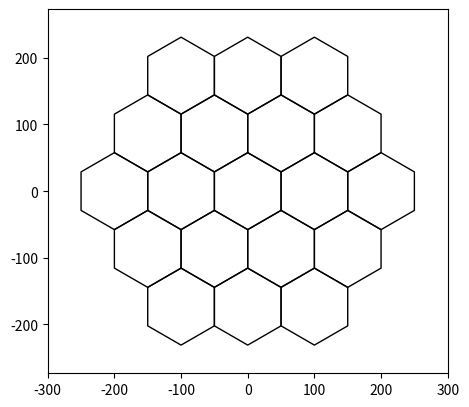

This chart was generated by the following Python code:
# -----------------------------------------------------------
# hexalattice module creates and prints hexagonal lattices
#
# (C) 2020 Alex Kazakov,
# Released under MIT License
# email [email redacted]
# Full documentation: https://github.com/alexkaz2/hexalattice
# -----------------------------------------------------------


import numpy as np
import matplotlib.pyplot as plt
import matplotlib.patches as mpatches
from matplotlib.collections import PatchCollection
from typing import List, Union


def create_hex_grid(nx: int = 4,
                    ny: int = 5,
                    min_diam: float = 1.,
                    n: int = 0,
                    align_to_origin: bool = True,
                    face_color: Union[List[float], str] = None,
                    edge_color: Union[List[float], str] = None,
                    plotting_gap: float = 0.,
                    crop_circ: float = 0.,
                    do_plot: bool = False,
                    rotate_deg: float = 0.,
                    keep_x_sym: bool = True,
                    h_ax: plt.Axes = None) -> (np.ndarray, plt.Axes):
    """
    Creates and prints hexagonal lattices.
    :param nx: Number of horizontal hexagons in rectangular grid, [nx * ny]
    :param ny: Number of vertical hexagons in rectangular grid, [nx * ny]
    :param min_diam: Minimal diameter of each hexagon.
    :param n: Alternative way to create rectangular grid. The final grid might have less hexagons
    :param align_to_origin: Shift the grid s.t. the central tile will center at the origin
    :param face_color: Provide RGB triplet, valid abbreviation (e.g. 'k') or RGB+alpha
    :param edge_color: Provide RGB triplet, valid abbreviation (e.g. 'k') or RGB+alpha
    :param plotting_gap: Gap between the edges of adjacent tiles, in fraction of min_diam
    :param crop_circ: Disabled if 0. If >0 a circle of central tiles will be kept, with radius r=crop_circ
    :param do_plot: Add the hexagon to an axes. If h_ax not provided a new figure will be opened.
    :param rotate_deg: Rotate the grid around the center of the central tile, by rotate_deg degrees
    :param keep_x_sym: NOT YET IMPLEMENTED
    :param h_ax: Handle to axes. If provided the grid will be added to it, if not a new figure will be opened.
    :return:
    """

    args_are_ok = check_inputs(nx, ny, min_diam, n, align_to_origin, face_color, edge_color, plotting_gap, crop_circ,
                               do_plot, rotate_deg, keep_x_sym)
    if not args_are_ok:
        print('Aborting hexagonal grid creation...')
        exit()
    coord_x, coord_y = make_grid(nx, ny, min_diam, n, crop_circ, rotate_deg, align_to_origin)

    if do_plot:
        h_ax = plot_single_lattice(coord_x, coord_y, face_color, edge_color, min_diam, plotting_gap, rotate_deg, h_ax)

    return np.hstack([coord_x, coord_y]), h_ax


def check_inputs(nx, ny, min_diam, n, align_to_origin, face_color, edge_color, plotting_gap, crop_circ, do_plot,
                 rotate_deg, keep_x_sym):
    """
    Validate input types, ranges and co-compatibility
    :return: bool - Assertion verdict
    """
    args_are_valid = True
    if (not isinstance(nx, (int, float))) or (not isinstance(ny, (int, float))) or (not isinstance(n, (int, float))) \
            or (nx < 0) or (nx < 0) or (nx < 0):
        print('Argument error in hex_grid: nx, ny and n are expected to be integers')
        args_are_valid = False

    if (not isinstance(min_diam, (float, int))) or (not isinstance(crop_circ, (float, int))) or (min_diam < 0) or \
            (crop_circ < 0):
        print('Argument error in hex_grid: min_diam and crop_circ are expected to be floats')
        args_are_valid = False

    if (not isinstance(align_to_origin, bool)) or (not isinstance(do_plot, bool)):
        print('Argument error in hex_grid: align_to_origin and do_plot are expected to be booleans')
        args_are_valid = False

    VALID_C_ABBR = {'b', 'g', 'r', 'c', 'm', 'y', 'k', 'w'}
    if (isinstance(face_color, str) and (not face_color in VALID_C_ABBR)) or \
       (isinstance(edge_color, str) and (not edge_color in VALID_C_ABBR)):
        print('Argument error in hex_grid: edge_color and face_color are expected to valid color abbrs, e.g. `k`')
        args_are_valid = False

    if (isinstance(face_color, List) and ((len(face_color) not in (3, 4)) or
                                          (True in ((x < 0) or (x > 1) for x in face_color)))) or \
        (isinstance(edge_color, List) and ((len(edge_color) not in (3, 4)) or
                                          (True in ((x < 0) or (x > 1) for x in edge_color)))):
        print('Argument error in hex_grid: edge_color and face_color are expected to be valid RGB color triplets or '
              'color abbreviations, e.g. [0.1 0.3 0.95] or `k`')
        args_are_valid = False

    if (not isinstance(plotting_gap, float)) or (plotting_gap < 0) or (plotting_gap >= 1):
        print('Argument error in hex_grid: plotting_gap is expected to be a float in range [0, 1)')
        args_are_valid = False

    if not isinstance(rotate_deg, (float, int)):
        print('Argument error in hex_grid: float is expected to be float or integer')
        args_are_valid = False

    if (n == 0) and ((nx == 0) or (ny == 0)):
        print('Argument error in hex_grid: Expected either n>0 or both [nx.ny]>0')
        args_are_valid = False

    if (isinstance(min_diam, (float, int)) and isinstance(crop_circ, (float, int))) and \
            (not np.isclose(crop_circ, 0)) and (crop_circ < min_diam):
        print('Argument error in hex_grid: Cropping radius is expected to be bigger than a single hexagon diameter')
        args_are_valid = False

    if not isinstance(keep_x_sym, bool):
        print('Argument error in hex_grid: keep_x_sym is expected to be boolean')
        args_are_valid = False

    return args_are_valid


def plot_single_lattice(coord_x, coord_y, face_color, edge_color, min_diam, plotting_gap, rotate_deg, h_ax=None):
    """
    Adds a single lattice to the axes canvas. Multiple calls can be made to overlay few lattices.
    :return:
    """
    if face_color is None:
        face_color = (1, 1, 1, 0)  # Make the face transparent
    if edge_color is None:
        edge_color = 'k'

    if h_ax is None:
        h_fig = plt.figure(figsize=(5, 5))
        h_ax = h_fig.add_axes([0.1, 0.1, 0.8, 0.8])

    patches = []
    for curr_x, curr_y in zip(coord_x, coord_y):
        polygon = mpatches.RegularPolygon((curr_x, curr_y), numVertices=6,
                                          radius=min_diam / np.sqrt(3) * (1 - plotting_gap),
                                          orientation=np.deg2rad(-rotate_deg))
        patches.append(polygon)
    collection = PatchCollection(patches, edgecolor=edge_color, facecolor=face_color)
    h_ax.add_collection(collection)

    h_ax.set_aspect('equal')
    # h_ax.axis([coord_x.min() - 2 * min_diam, coord_x.max() + 2 * min_diam, coord_y.min() - 2 * min_diam,
    #            coord_y.max() + 2 * min_diam])
    h_ax.axis([coord_x.min() - 1 * min_diam, coord_x.max() + 1 * min_diam, coord_y.min() - 1 * min_diam,
               coord_y.max() + 1 * min_diam])

    # plt.plot(0, 0, 'r.', markersize=5)   # Add red point at the origin
    return h_ax


def make_grid(nx, ny, min_diam, n, crop_circ, rotate_deg, align_to_origin) -> (np.ndarray, np.ndarray):
    """
    Computes the coordinates of the hexagon centers, given the size rotation and layout specifications
    :return:
    """
    ratio = np.sqrt(3) / 2
    if n > 0:  # n variable overwrites (nx, ny) in case all three were provided
        ny = int(np.sqrt(n / ratio))
        nx = n // ny

    coord_x, coord_y = np.meshgrid(np.arange(nx), np.arange(ny), sparse=False, indexing='xy')
    coord_y = coord_y * ratio
    coord_x = coord_x.astype('float')
    coord_x[1::2, :] += 0.5
    coord_x = coord_x.reshape(-1, 1)
    coord_y = coord_y.reshape(-1, 1)

    # print(coord_x, coord_y)

    coord_x *= min_diam  # Scale to requested size
    coord_y = coord_y.astype('float') * min_diam

    mid_x = (np.ceil(nx / 2) - 1) + 0.5 * (np.ceil(ny/2) % 2 == 0)  # Pick center of some hexagon as origin for rotation or crop...
    mid_y = (np.ceil(ny / 2) - 1) * ratio  # np.median() averages center 2 values for even arrays :\
    mid_x *= min_diam
    mid_y *= min_diam

    # mid_x = (nx // 2 - (nx % 2 == 1)) * min_diam + 0.5 * (ny % 2 == 1)
    # mid_y = (ny // 2 - (ny % 2)) * min_diam * ratio

    if crop_circ > 0:
        rad = ((coord_x - mid_x)**2 + (coord_y - mid_y)**2)**0.5
        coord_x = coord_x[rad.flatten() <= crop_circ, :]
        coord_y = coord_y[rad.flatten() <= crop_circ, :]

    if not np.isclose(rotate_deg, 0):  # Check if rotation is not 0, with tolerance due to float format
        # Clockwise, 2D rotation matrix
        RotMatrix = np.array([[np.cos(np.deg2rad(rotate_deg)), np.sin(np.deg2rad(rotate_deg))],
                              [-np.sin(np.deg2rad(rotate_deg)), np.cos(np.deg2rad(rotate_deg))]])
        rot_locs = np.hstack((coord_x - mid_x, coord_y - mid_y)) @ RotMatrix.T
        # rot_locs = np.hstack((coord_x - mid_x, coord_y - mid_y))
        coord_x, coord_y = np.hsplit(rot_locs + np.array([mid_x, mid_y]), 2)

    if align_to_origin:
        coord_x -= mid_x
        coord_y -= mid_y

    return coord_x, coord_y


def plot_single_lattice_custom_colors(coord_x, coord_y, face_color, edge_color, min_diam, plotting_gap, rotate_deg,
                                      line_width=1., h_ax=None):
    """
    Plot hexagonal lattice where every hexagon is colored by an individual color.
    All inputs are similar to the plot_single_lattice() except:
    :param line_width:
    :param h_ax:
    :param rotate_deg:
    :param plotting_gap:
    :param min_diam:
    :param coord_y:
    :param coord_x:
    :param face_color: numpy array, Nx3 or Nx4 - Color list of length |coord_x| for each hexagon face.
                                                 Each row is a RGB or RGBA values, e.g. [0.3 0.3 0.3 1]
    :param edge_color: numpy array, Nx3 or Nx4 - Color list of length |coord_x| for each hexagon edge.
                                                 Each row is a RGB or RGBA values, e.g. [0.3 0.3 0.3 1]
    :return:
    """

    if h_ax is None:
        h_fig = plt.figure(figsize=(5, 5))
        h_ax = h_fig.add_axes([0.05, 0.05, 0.9, 0.9])

    for i, (curr_x, curr_y) in enumerate(zip(coord_x, coord_y)):
        polygon = mpatches.RegularPolygon((curr_x, curr_y), numVertices=6,
                                          radius=min_diam / np.sqrt(3) * (1 - plotting_gap),
                                          orientation=np.deg2rad(-rotate_deg),
                                          edgecolor=edge_color[i],
                                          facecolor=face_color[i], linewidth=line_width)
        h_ax.add_artist(polygon)

    h_ax.set_aspect('equal')
    h_ax.axis([coord_x.min() - 2 * min_diam, coord_x.max() + 2 * min_diam, coord_y.min() - 2 * min_diam,
               coord_y.max() + 2 * min_diam])
    # plt.plot(0, 0, 'r.', markersize=5)   # Add red point at the origin
    return h_ax


def sample_colors_from_image_by_grid(image_path: str, x_coords, y_coords):
    """
    Sample colors of a set of points from an image.
    :param image_path: str - Path to an image file (.png, .jpg)
    :param x_coords: list - x coordinates of the hexagons. The range doesn't matter since it is rescaled to fit the image
    :param y_coords: list - y -----//------
    :return:
    """
    from matplotlib.image import imread
    img = imread(image_path) / 255
    img = np.flip(img, 0)  # Flip Y axis. Images = matrices where pixel [0, 0] is in the upper left corner

    abs_min = np.min([x_coords.T, y_coords.T])
    abs_max = np.max([x_coords.T, y_coords.T]) + 0.001
    minor_image_dim = min(img.shape[0], img.shape[1])
    p_x = np.floor((x_coords - abs_min) / (abs_max - abs_min) * minor_image_dim)
    p_y = np.floor((y_coords - abs_min) / (abs_max - abs_min) * minor_image_dim)

    colors = img[p_y.astype('int'), p_x.astype('int'), :]
    return colors


def main():

    plt.ion()

    # (1) === Create single hexagonal 5*5 lattice and plot it. Extract the [x,y] locations of the tile centers

    N = 5
    r = 50


    hex_centers, h_ax = create_hex_grid(nx=N, ny=N, crop_circ=N*r, min_diam=2*r, do_plot=True, h_ax=None)
    tile_centers_x = hex_centers[:, 0]
    tile_centers_y = hex_centers[:, 1]
    print(h_ax)
    # plt.show(block=True)   % The 'show' call should be done explicitly

    plt.show(block=True)


if __name__ == "__main__":
    # Main function includes multiple examples
    main()
